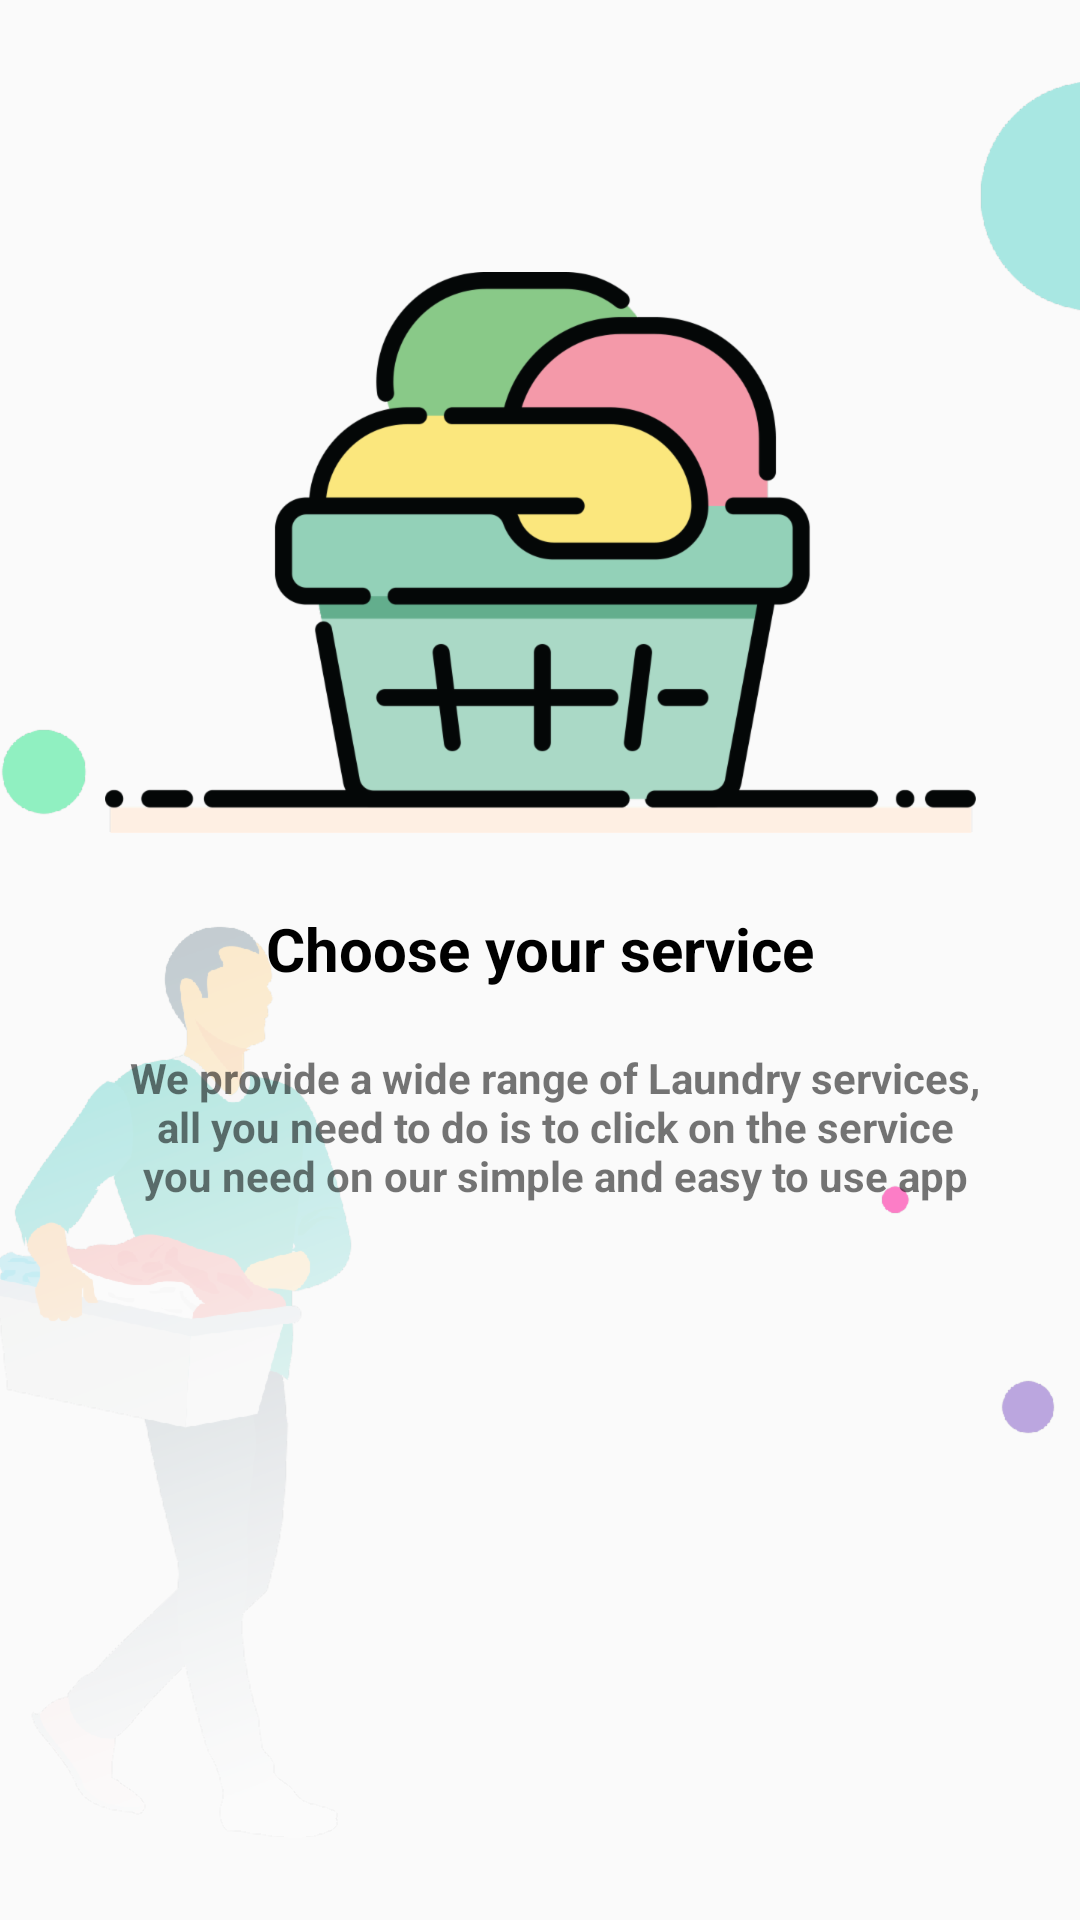

Write the Android layout XML for this screen, with the resource values it uses.
<!-- AndroidManifest.xml: application theme AppTheme -->
<!-- res/layout/welcome_side1.xml -->
<?xml version="1.0" encoding="utf-8"?>
<androidx.constraintlayout.widget.ConstraintLayout xmlns:android="http://schemas.android.com/apk/res/android"
    xmlns:app="http://schemas.android.com/apk/res-auto"
    xmlns:tools="http://schemas.android.com/tools"
    android:layout_width="match_parent"
    android:layout_height="match_parent"
    tools:context=".screens.IntroScreen"
    android:background="@drawable/intro_bg_1">

    <ImageView
        android:id="@+id/introImgVw"
        android:layout_width="wrap_content"
        android:layout_height="wrap_content"
        app:layout_constraintTop_toTopOf="parent"
        app:layout_constraintLeft_toLeftOf="parent"
        app:layout_constraintRight_toRightOf="parent"
        app:layout_constraintBottom_toBottomOf="parent"
        android:src="@drawable/basket_clothes_img"
        android:scaleType="fitXY"
        app:layout_constraintVertical_bias="0.2"/>

    <TextView
        android:id="@+id/mainHdngTxt"
        android:layout_width="match_parent"
        android:layout_height="wrap_content"
        android:padding="5dp"
        android:gravity="center"
        android:text="@string/choose_clothes_txt"
        android:textColor="@android:color/black"
        android:layout_marginTop="20dp"
        android:textSize="20sp"
        android:textStyle="bold"
        app:layout_constraintTop_toBottomOf="@id/introImgVw"
        app:layout_constraintLeft_toLeftOf="parent"
        app:layout_constraintRight_toRightOf="parent" />

    <TextView
        android:id="@+id/subHdngTxt"
        android:layout_width="match_parent"
        android:layout_height="wrap_content"
        android:padding="10dp"
        android:textSize="14sp"
        android:gravity="center"
        android:textStyle="bold"
        android:visibility="visible"
        android:text="We provide a wide range of Laundry services, all you need to do is to click on the service you need on our simple and easy to use app"
        android:layout_marginTop="5dp"
        android:layout_marginLeft="30sp"
        android:layout_marginRight="20sp"
        app:layout_constraintTop_toBottomOf="@id/mainHdngTxt"
        app:layout_constraintLeft_toLeftOf="parent"
        app:layout_constraintRight_toRightOf="parent" />


</androidx.constraintlayout.widget.ConstraintLayout>
<!-- resources referenced by this layout -->
<resources>
  <!-- drawable basket_clothes_img: png bitmap (drawable-hdpi, 23332 bytes) -->
  <!-- drawable intro_bg_1 (drawable) -->
  <?xml version="1.0" encoding="utf-8"?>
  <bitmap xmlns:android="http://schemas.android.com/apk/res/android"
      android:src="@drawable/intro_backround_img"
      android:tileMode="disabled" android:gravity="center" >
  </bitmap>
  <string name="choose_clothes_txt">Choose your service</string>
  <style name="AppTheme" parent="Theme.AppCompat.Light.DarkActionBar">
          
          <item name="colorPrimary">@color/colorPrimary</item>
          <item name="colorPrimaryDark">@color/colorPrimaryDark</item>
          <item name="colorAccent">@android:color/black</item>
          <item name="windowNoTitle">true</item>
          <item name="windowActionBar">false</item>
      </style>
  <!-- drawable intro_backround_img: png bitmap (drawable-hdpi, 40230 bytes) -->
  <color name="colorPrimary">#0E0586</color>
  <color name="colorPrimaryDark">#0E0586</color>
</resources>
